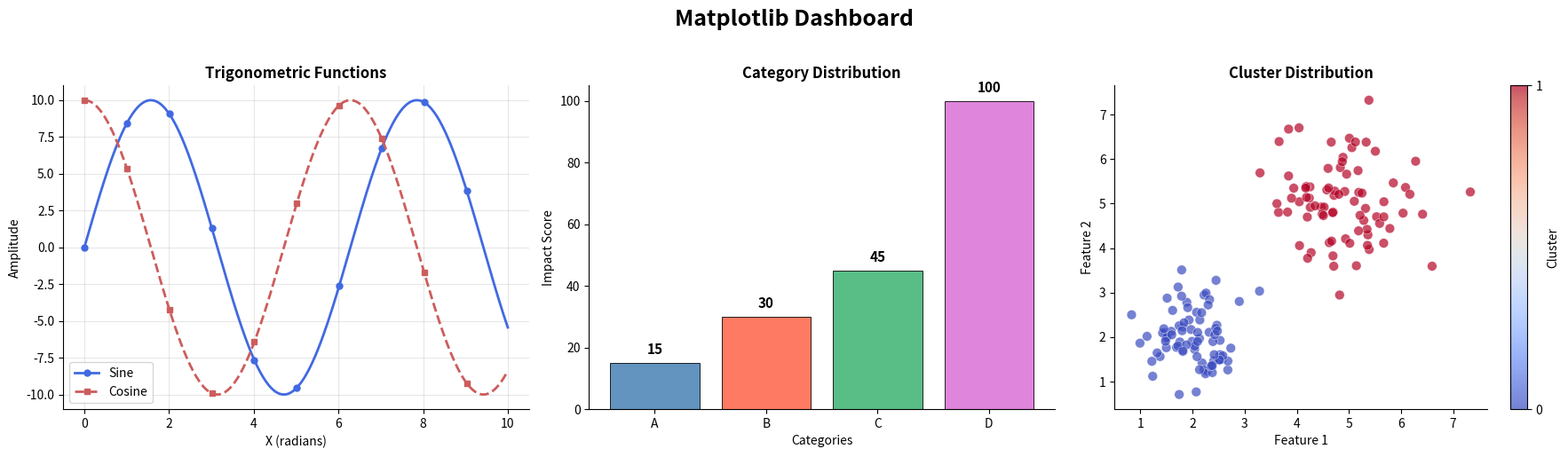

The script that saved this image:
import matplotlib.pyplot as plt
import numpy as np

#Style
plt.style.use('seaborn-v0_8-muted')

#Data
x=np.linspace(0, 10, 300)
y_sin=10*np.sin(x)
y_cos=10*np.cos(x)
categories=['A','B','C','D']
values=[15,30,45,100]
bar_colors=['steelblue','tomato','mediumseagreen','orchid']

# Scatter data — two random clusters
rng=np.random.default_rng(seed=42)
scatter_x=np.concatenate([rng.normal(2,0.6,80),rng.normal(5,0.8,80)])
scatter_y=np.concatenate([rng.normal(2,0.6,80),rng.normal(5,0.8,80)])
scatter_c=np.concatenate([np.zeros(80),np.ones(80)])# cluster labels

# Layout 
fig,(ax1,ax2,ax3)=plt.subplots(1,3,figsize=(18,5))
fig.suptitle('Matplotlib Dashboard', fontsize=18,fontweight='bold',y=1.02)

# Panel 1 : Line Chart 
ax1.plot(x, y_sin,label='Sine',color='royalblue',linewidth=2,marker='o',markevery=30,markersize=5)
ax1.plot(x, y_cos,label='Cosine',color='indianred', linestyle='--', linewidth=2,marker='s',markevery=30,markersize=5)
ax1.set_title('Trigonometric Functions', fontweight='bold')
ax1.set_xlabel('X (radians)')
ax1.set_ylabel('Amplitude')
ax1.legend()
ax1.grid(True,alpha=0.3)
ax1.spines[['top','right']].set_visible(False)

#Panel 2 : Bar Chart
bars = ax2.bar(categories,values,color=bar_colors, alpha=0.85,edgecolor='black',linewidth=0.7)
ax2.set_title('Category Distribution',fontweight='bold')
ax2.set_xlabel('Categories')
ax2.set_ylabel('Impact Score')
ax2.spines[['top','right']].set_visible(False)

# Add value labels on top of each bar
for bar in bars:
    height=bar.get_height()
    ax2.annotate(f'{height}',xy=(bar.get_x()+bar.get_width()/2,height),xytext=(0,5),textcoords='offset points',ha='center',va='bottom',fontsize=11,fontweight='bold')

#Panel 3:Scatter Plot
sc=ax3.scatter(scatter_x,scatter_y,c=scatter_c,cmap='coolwarm',alpha=0.7,edgecolors='white',linewidths=0.4,s=60)
ax3.set_title('Cluster Distribution',fontweight='bold')
ax3.set_xlabel('Feature 1')
ax3.set_ylabel('Feature 2')
ax3.spines[['top','right']].set_visible(False)
fig.colorbar(sc,ax=ax3,label='Cluster',ticks=[0,1])

#Render
plt.tight_layout()
plt.show()
